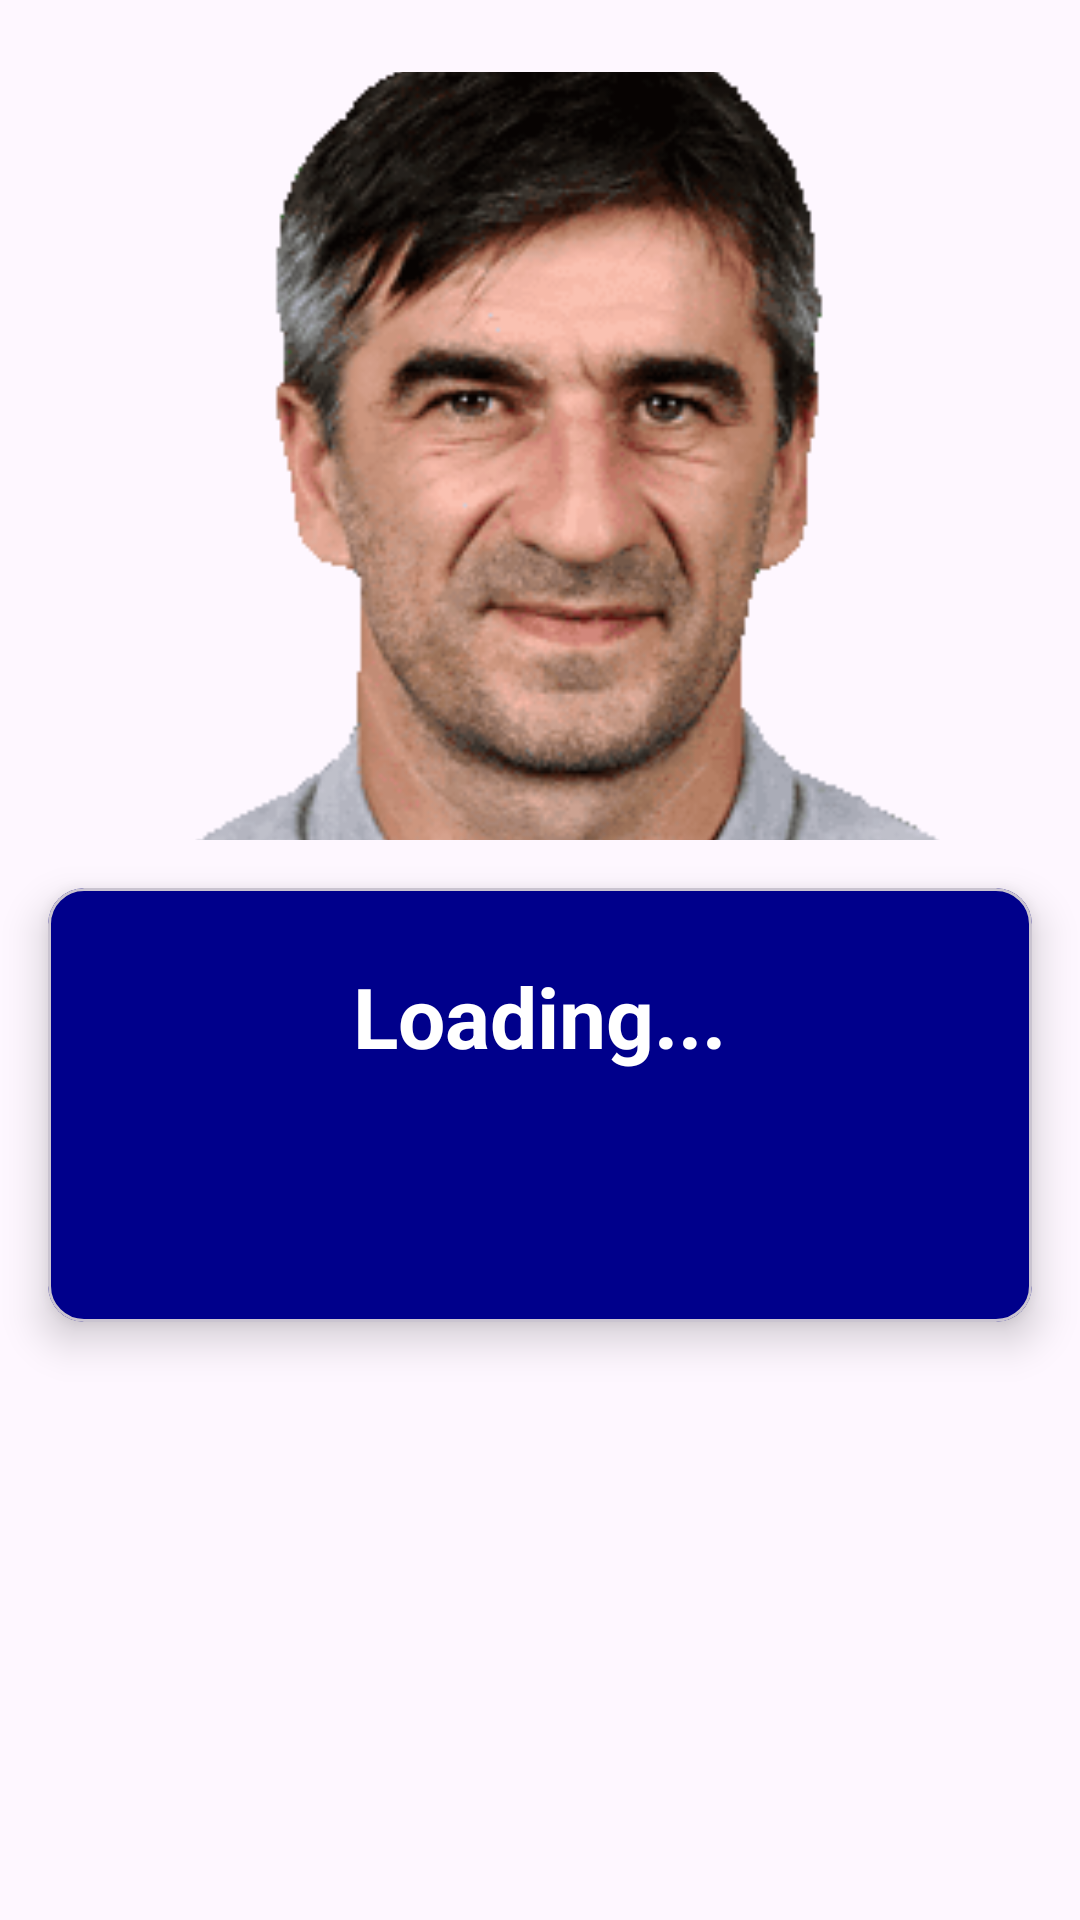

Reconstruct the res/layout file that produces this screen, plus the resources it refers to.
<!-- AndroidManifest.xml: application theme Theme.Responsi1MobileH1D021100 -->
<!-- res/layout/activity_head_coach.xml -->
<?xml version="1.0" encoding="utf-8"?>
<androidx.constraintlayout.widget.ConstraintLayout xmlns:android="http://schemas.android.com/apk/res/android"
    xmlns:app="http://schemas.android.com/apk/res-auto"
    xmlns:tools="http://schemas.android.com/tools"
    android:id="@+id/main"
    android:layout_width="match_parent"
    android:layout_height="match_parent"
    tools:context=".HeadCoachActivity">

    
    <ImageView
        android:id="@+id/iv_ivan_juric"
        android:layout_width="match_parent"
        android:layout_height="256dp"
        android:adjustViewBounds="true"
        android:scaleType="centerCrop"
        android:src="@drawable/pelatih2"
        app:layout_constraintTop_toTopOf="parent"
        app:layout_constraintStart_toStartOf="parent"
        app:layout_constraintEnd_toEndOf="parent"
        android:layout_margin="24dp"
        />

    
    <ProgressBar
        android:id="@+id/progressBar"
        android:layout_width="wrap_content"
        android:layout_height="wrap_content"
        android:visibility="gone"
        app:layout_constraintTop_toBottomOf="@id/iv_ivan_juric"
        app:layout_constraintBottom_toBottomOf="parent"
        app:layout_constraintStart_toStartOf="parent"
        app:layout_constraintEnd_toEndOf="parent" />

    
    <com.google.android.material.card.MaterialCardView
        android:id="@+id/card_profile"
        android:layout_width="match_parent"
        android:layout_height="wrap_content"
        android:layout_margin="16dp"
        app:cardBackgroundColor="@color/gatau"
        app:cardCornerRadius="12dp"
        app:cardElevation="8dp"
        app:layout_constraintTop_toBottomOf="@id/iv_ivan_juric"
        app:layout_constraintStart_toStartOf="parent"
        app:layout_constraintEnd_toEndOf="parent">

        <LinearLayout
            android:layout_width="match_parent"
            android:layout_height="wrap_content"
            android:orientation="vertical"
            android:padding="24dp">

            <TextView
                android:id="@+id/tv_head_coach_name"
                style="@style/TextAppearance.Material3.HeadlineMedium"
                android:layout_width="wrap_content"
                android:layout_height="wrap_content"
                android:textColor="@color/white"
                android:textStyle="bold"
                android:text="Loading..."
                android:layout_gravity="center"
                android:textAlignment="center" />

            <TextView
                android:id="@+id/tv_head_coach_date_of_birth"
                style="@style/TextAppearance.Material3.BodyLarge"
                android:layout_width="match_parent"
                android:layout_height="wrap_content"
                android:textColor="@color/white"
                android:text=""
                android:textStyle="bold"
                android:layout_marginTop="8dp"
                android:drawablePadding="8dp"
                android:textAlignment="center"
                android:textSize="16dp"/>

            <TextView
                android:id="@+id/tv_head_coach_nationality"
                style="@style/TextAppearance.Material3.BodyLarge"
                android:layout_width="match_parent"
                android:layout_height="wrap_content"
                android:textColor="@color/white"
                android:text=""
                android:layout_marginTop="8dp"
                android:textStyle="bold"
                android:textAlignment="center"
                android:drawablePadding="8dp"
                android:textSize="16dp"/>

        </LinearLayout>
    </com.google.android.material.card.MaterialCardView>

</androidx.constraintlayout.widget.ConstraintLayout>
<!-- resources referenced by this layout -->
<resources>
  <color name="gatau">#00008B</color>
  <color name="white">#FFFFFFFF</color>
  <!-- drawable pelatih2: png bitmap (drawable, 26890 bytes) -->
  <style name="Theme.Responsi1MobileH1D021100" parent="Base.Theme.Responsi1MobileH1D021100" />
  <style name="Base.Theme.Responsi1MobileH1D021100" parent="Theme.Material3.DayNight.NoActionBar">
          
          
      </style>
</resources>
